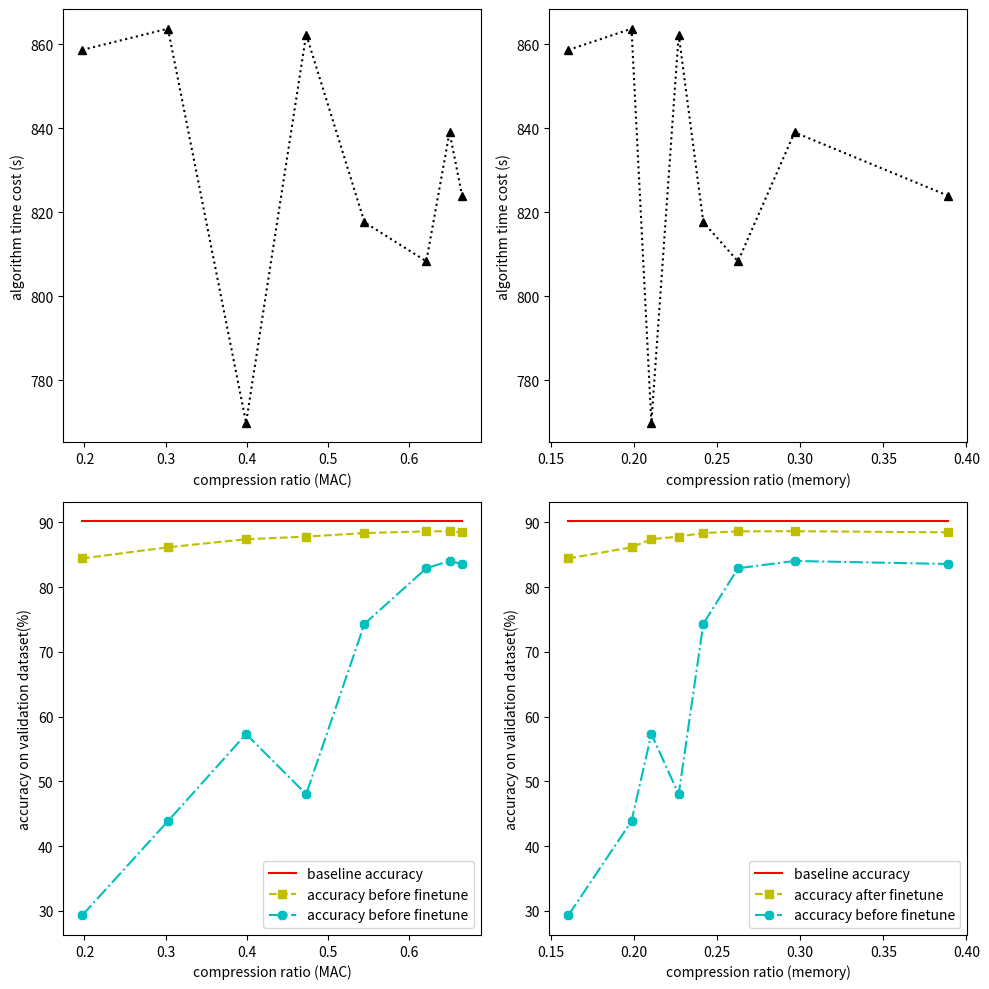
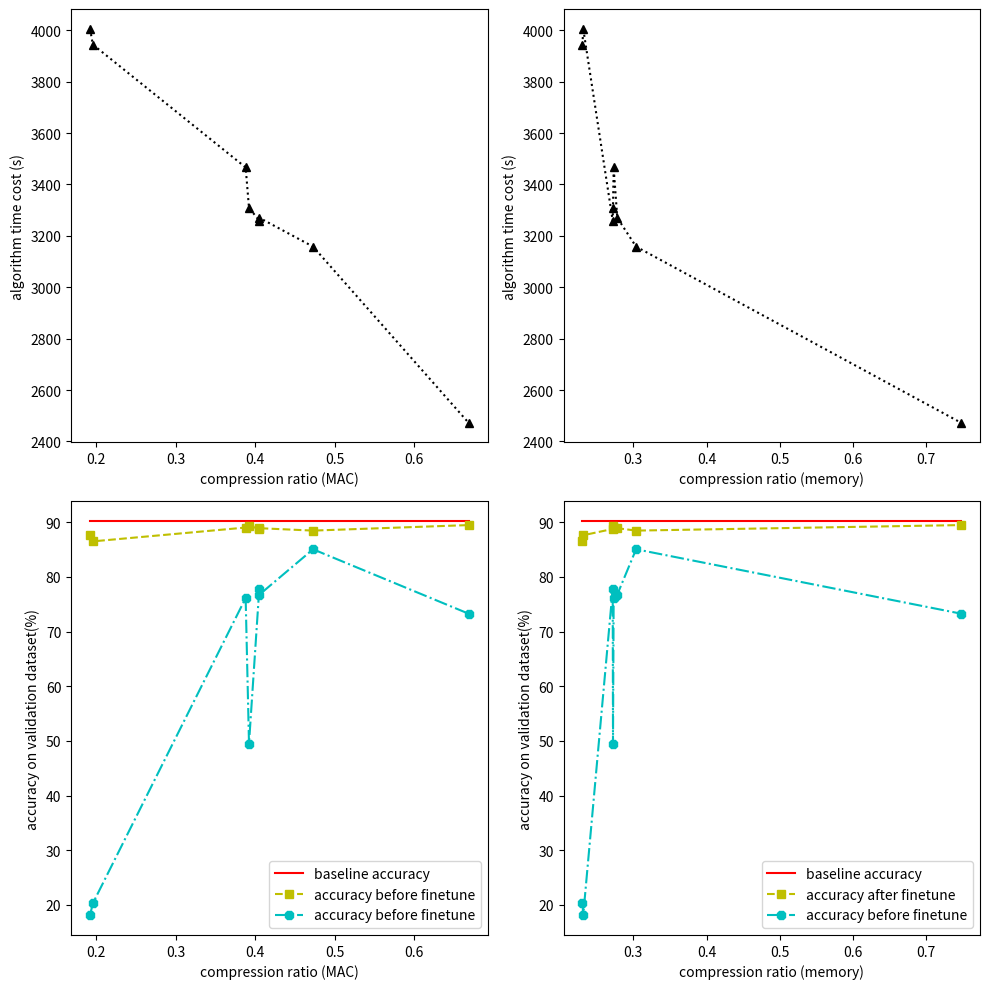
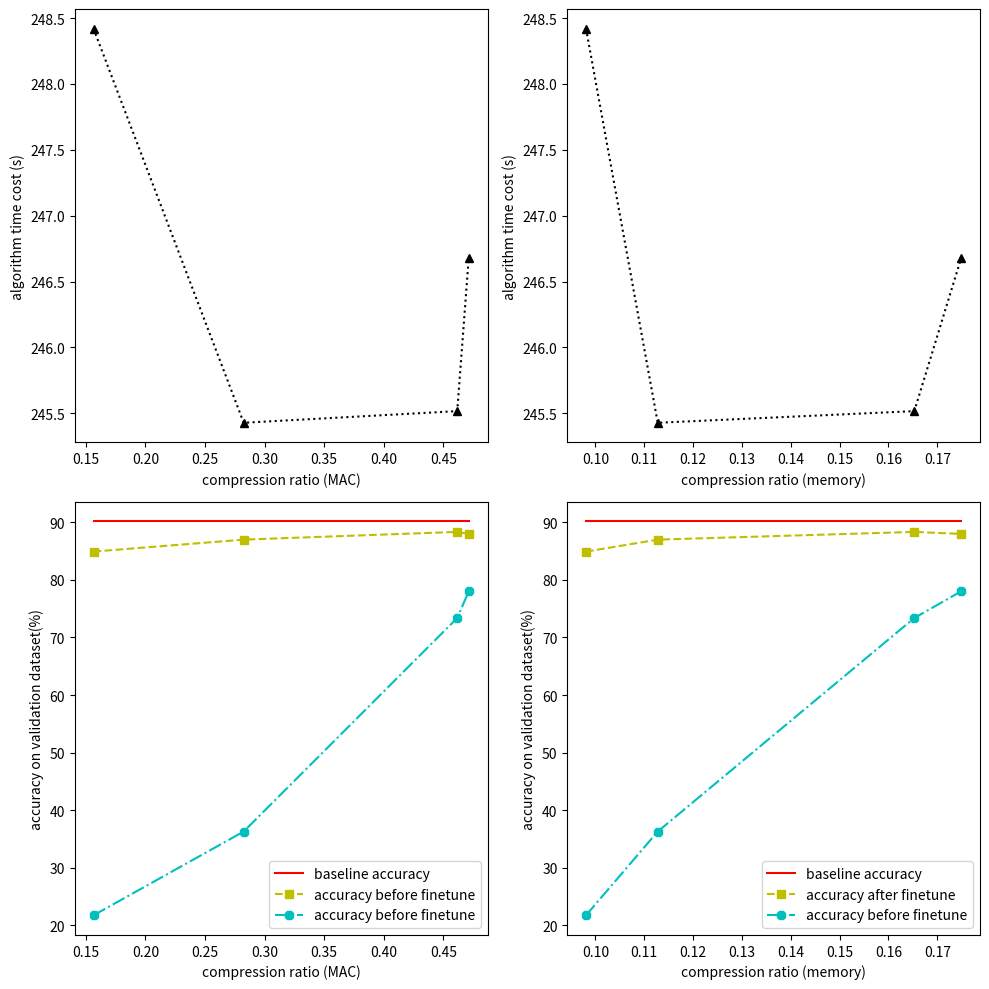
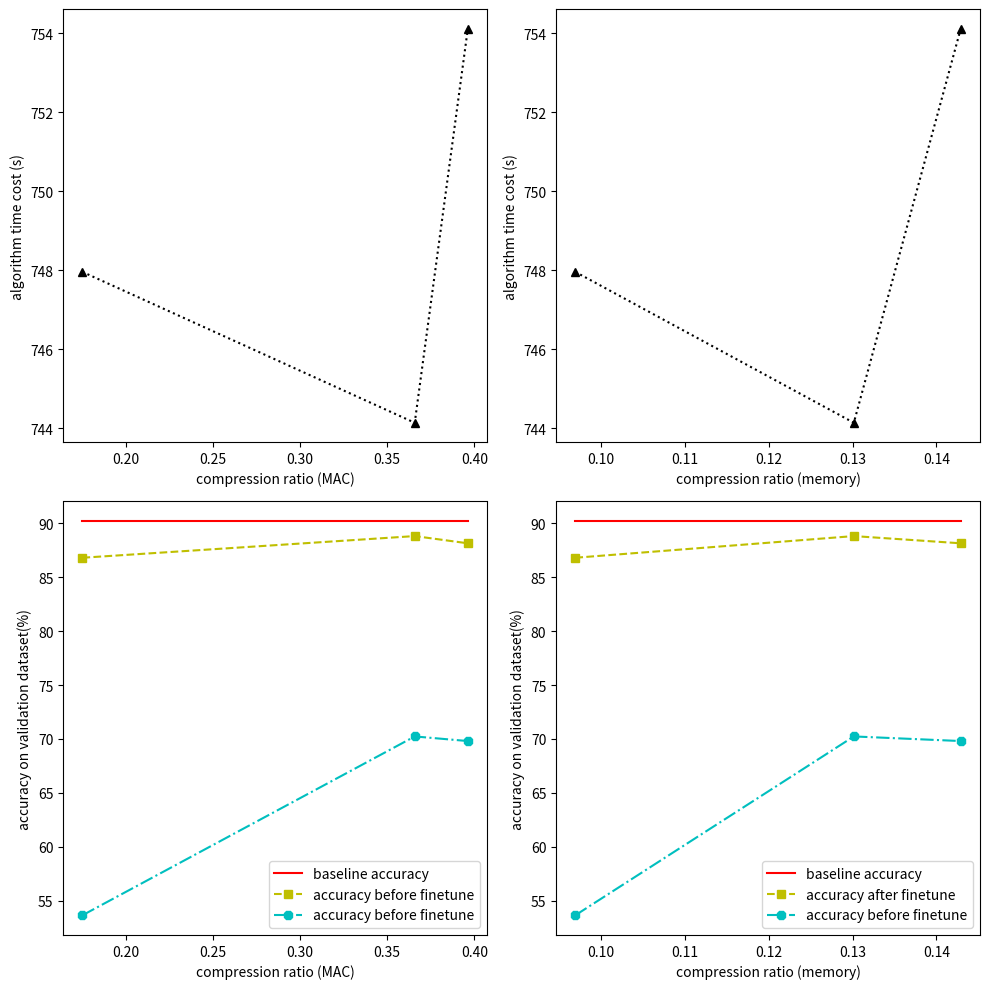
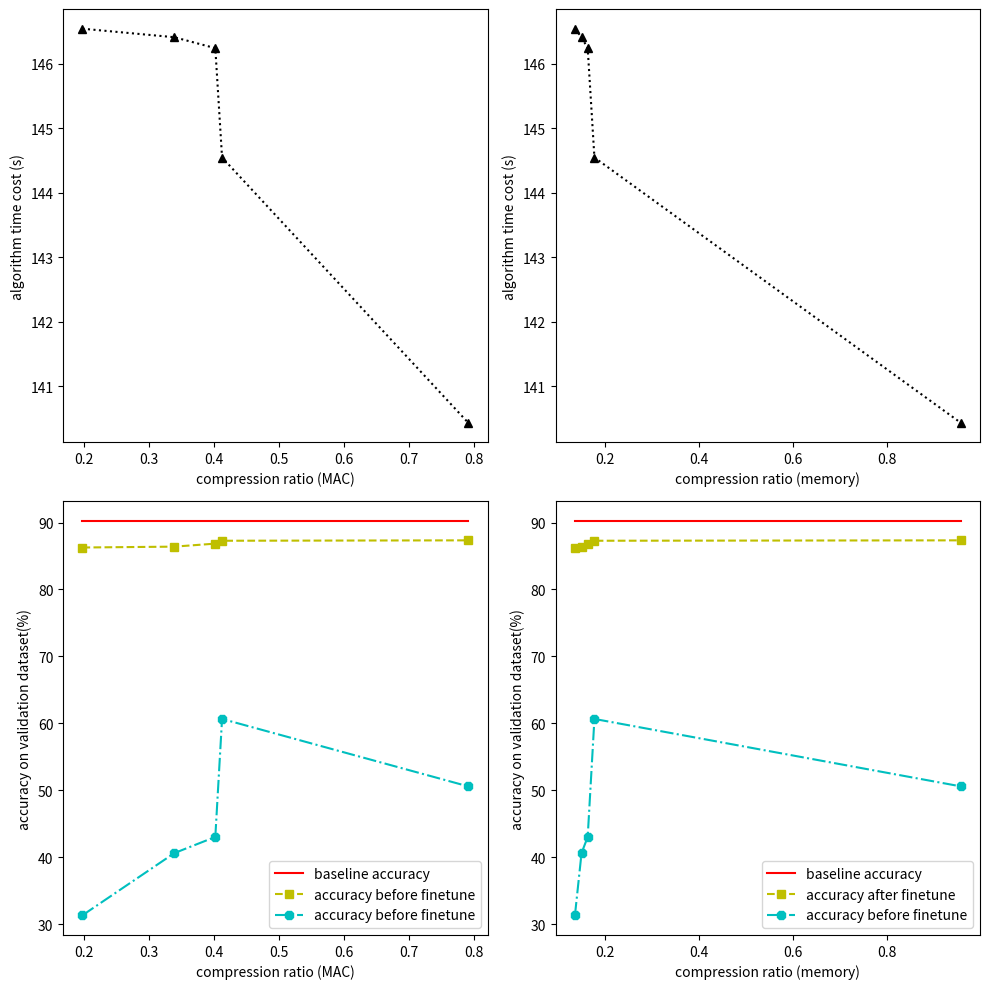
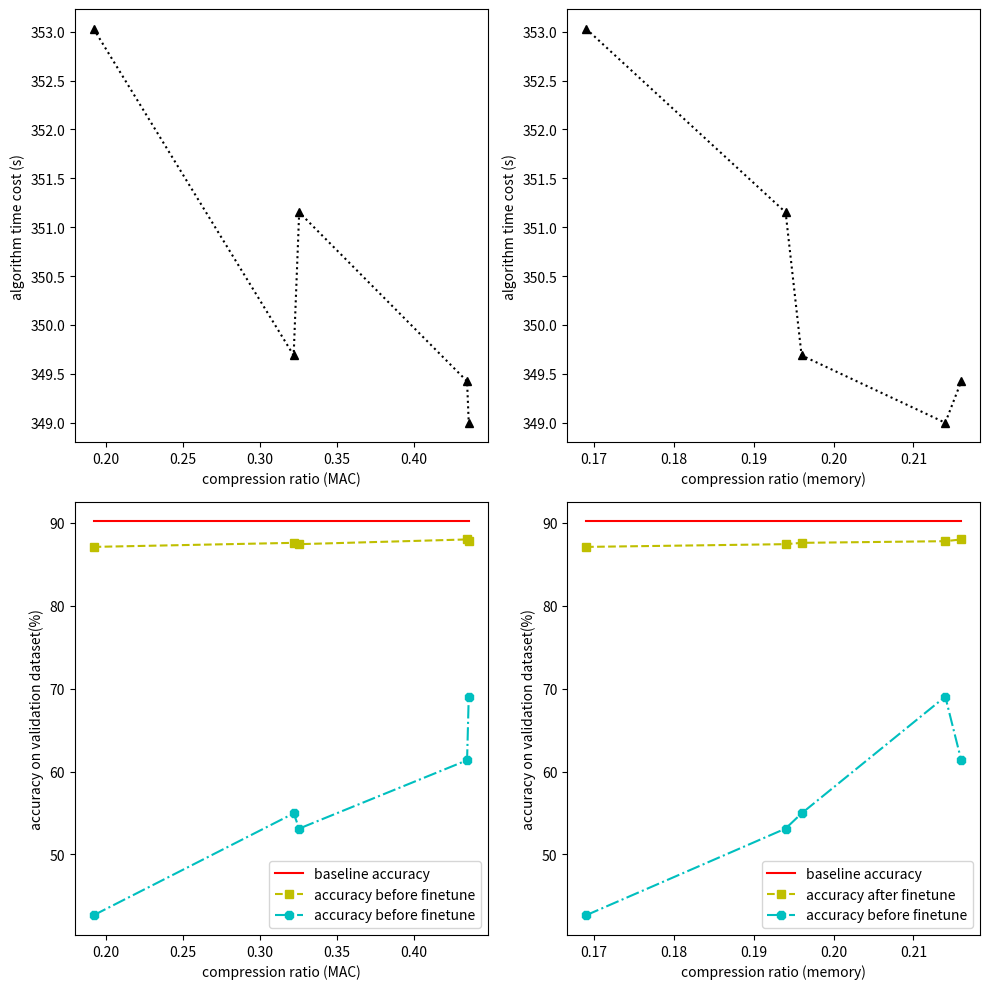
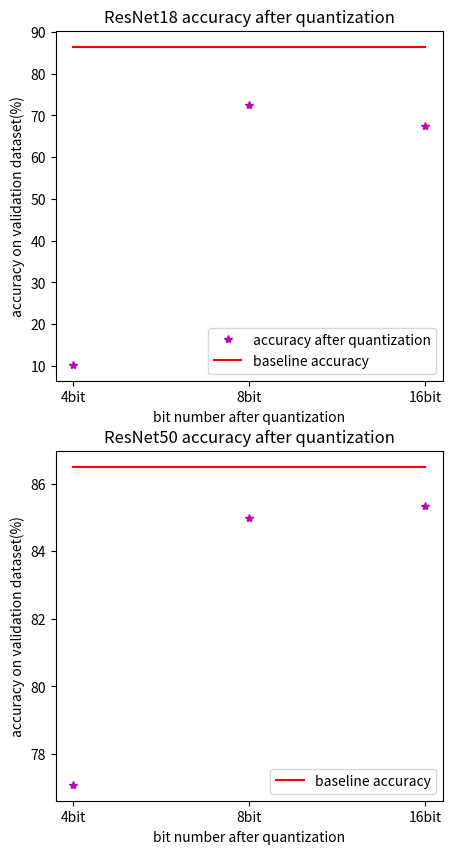

Write the Python code that produced these figures, in order.
import os
import matplotlib
import matplotlib.pyplot as plt
import numpy as np

PLOTDIR = './handleExperimentData/plotImages'
os.makedirs(PLOTDIR, exist_ok=True)

def channel_resnet18():
    MACRatio = np.array([0.302908, 0.545076, 0.649888, 0.665484, 0.197297, 0.399185, 0.473236, 0.621336])
    memoryRatio = np.array([0.198605, 0.241760, 0.296652, 0.389077, 0.160678, 0.210540,  0.226964, 0.262622])
    accBeforeFinetune = np.array([43.869427, 74.343153, 84.056529, 83.588774, 29.319268, 57.314889, 48.029459, 82.931927])
    accAfterFinetune = np.array([86.17, 88.37, 88.66, 88.48, 84.45, 87.42, 87.82, 88.63])
    costTime = np.array([ 863.702305316925, 817.5897779464722,  839.0135326385498, 823.8756124973297, 858.6545453071594, 769.8132638931274, 862.3200585842133, 808.2758123874664])

    fig, axs = plt.subplots(nrows=2, ncols=2, figsize=(10, 10))
    MACRatioSortedIndex, MACRatioSorted = zip(* sorted([(i, x) for (i ,x) in enumerate(MACRatio) ], key=lambda x : x[1]) ) 
    axs[0, 0].plot( MACRatioSorted, costTime[np.array(MACRatioSortedIndex)] , '^k:')
    axs[0, 0].set_xlabel('compression ratio (MAC)')
    axs[0, 0].set_ylabel('algorithm time cost (s)')
    memoryRatioSortedIndex, memoryRatioSorted = zip(* sorted([(i, x) for (i ,x) in enumerate(memoryRatio) ] , key=lambda x : x[1]) ) 
    axs[0, 1].plot( memoryRatioSorted, costTime[np.array(memoryRatioSortedIndex)], '^k:')
    axs[0, 1].set_xlabel('compression ratio (memory)')
    axs[0, 1].set_ylabel('algorithm time cost (s)')
    axs[1, 0].plot( MACRatioSorted, [90.2] * len(MACRatioSorted) , ',-r' , label='baseline accuracy')
    axs[1, 0].plot( MACRatioSorted, accAfterFinetune[np.array(MACRatioSortedIndex)] , 's--y' , label='accuracy before finetune')
    axs[1, 0].plot( MACRatioSorted, accBeforeFinetune[np.array(MACRatioSortedIndex)] , '8-.c', label='accuracy before finetune')
    axs[1, 0].set_xlabel('compression ratio (MAC)')
    axs[1, 0].set_ylabel('accuracy on validation dataset(%)')
    axs[1, 0].legend()
    axs[1, 1].plot( memoryRatioSorted, [90.2] * len(MACRatioSorted) , ',-r' , label='baseline accuracy')
    axs[1, 1].plot(memoryRatioSorted, accAfterFinetune[np.array(memoryRatioSortedIndex)] , 's--y', label='accuracy after finetune')
    axs[1, 1].plot( memoryRatioSorted, accBeforeFinetune[np.array(memoryRatioSortedIndex)] , '8-.c', label='accuracy before finetune')
    axs[1, 1].set_xlabel('compression ratio (memory)')
    axs[1, 1].set_ylabel('accuracy on validation dataset(%)')
    axs[1, 1].legend()
    fig.set(tight_layout = True)
    plt.savefig(PLOTDIR + '/channel_resnet18.png')


def channel_resnet50():
    MACRatio = np.array([0.392186, 0.196126, 0.405257, 0.472652, 0.192403, 0.387988, 0.405073, 0.668017])
    memoryRatio = np.array([0.272202, 0.230461, 0.278040, 0.303741, 0.231501, 0.273090,  0.271780, 0.747886])
    accBeforeFinetune = np.array([49.512341, 20.292596, 76.761545, 85.061704, 18.083201, 76.144506, 77.756768, 73.278264])
    accAfterFinetune = np.array([89.37, 86.51, 88.92, 88.48, 87.63, 89.04, 88.78, 89.49])
    costTime = np.array([ 3309.1602478027344, 3944.231453895569,  3270.3850288391113, 3158.2146010398865, 4006.2553544044495, 3466.395381450653, 3259.653082847595, 2472.8123886585236])

    fig, axs = plt.subplots(nrows=2, ncols=2, figsize=(10, 10))
    MACRatioSortedIndex, MACRatioSorted = zip(* sorted([(i, x) for (i ,x) in enumerate(MACRatio) ], key=lambda x : x[1]) ) 
    axs[0, 0].plot( MACRatioSorted, costTime[np.array(MACRatioSortedIndex)] , '^k:')
    axs[0, 0].set_xlabel('compression ratio (MAC)')
    axs[0, 0].set_ylabel('algorithm time cost (s)')
    memoryRatioSortedIndex, memoryRatioSorted = zip(* sorted([(i, x) for (i ,x) in enumerate(memoryRatio) ] , key=lambda x : x[1]) ) 
    axs[0, 1].plot( memoryRatioSorted, costTime[np.array(memoryRatioSortedIndex)], '^k:')
    axs[0, 1].set_xlabel('compression ratio (memory)')
    axs[0, 1].set_ylabel('algorithm time cost (s)')
    axs[1, 0].plot( MACRatioSorted, [90.2] * len(MACRatioSorted) , ',-r' , label='baseline accuracy')
    axs[1, 0].plot( MACRatioSorted, accAfterFinetune[np.array(MACRatioSortedIndex)] , 's--y' , label='accuracy before finetune')
    axs[1, 0].plot( MACRatioSorted, accBeforeFinetune[np.array(MACRatioSortedIndex)] , '8-.c', label='accuracy before finetune')
    axs[1, 0].set_xlabel('compression ratio (MAC)')
    axs[1, 0].set_ylabel('accuracy on validation dataset(%)')
    axs[1, 0].legend()
    axs[1, 1].plot( memoryRatioSorted, [90.2] * len(MACRatioSorted) , ',-r' , label='baseline accuracy')
    axs[1, 1].plot(memoryRatioSorted, accAfterFinetune[np.array(memoryRatioSortedIndex)] , 's--y', label='accuracy after finetune')
    axs[1, 1].plot( memoryRatioSorted, accBeforeFinetune[np.array(memoryRatioSortedIndex)] , '8-.c', label='accuracy before finetune')
    axs[1, 1].set_xlabel('compression ratio (memory)')
    axs[1, 1].set_ylabel('accuracy on validation dataset(%)')
    axs[1, 1].legend()
    fig.set(tight_layout = True)
    plt.savefig(PLOTDIR + '/channel_resnet50.png')

def weightSVD_resnet18():
    MACRatio = np.array([0.471318, 0.156471, 0.282467, 0.461664])
    memoryRatio = np.array([0.174902, 0.098078, 0.112759, 0.165290])
    accBeforeFinetune = np.array([78.025478, 21.726, 36.276, 73.378])
    accAfterFinetune = np.array([87.99, 84.92, 87.0, 88.34])
    costTime = np.array([ 246.68, 248.4190,  245.428, 245.5164])

    fig, axs = plt.subplots(nrows=2, ncols=2, figsize=(10, 10))
    MACRatioSortedIndex, MACRatioSorted = zip(* sorted([(i, x) for (i ,x) in enumerate( MACRatio) ], key=lambda x : x[1]) ) 
    axs[0, 0].plot( MACRatioSorted, costTime[np.array(MACRatioSortedIndex)] , '^k:')
    axs[0, 0].set_xlabel('compression ratio (MAC)')
    axs[0, 0].set_ylabel('algorithm time cost (s)')
    memoryRatioSortedIndex, memoryRatioSorted = zip(* sorted([(i, x) for (i ,x) in enumerate(memoryRatio) ] , key=lambda x : x[1]) ) 
    axs[0, 1].plot( memoryRatioSorted, costTime[np.array(memoryRatioSortedIndex)], '^k:')
    axs[0, 1].set_xlabel('compression ratio (memory)')
    axs[0, 1].set_ylabel('algorithm time cost (s)')
    axs[1, 0].plot( MACRatioSorted, [90.2] * len(MACRatioSorted) , ',-r' , label='baseline accuracy')
    axs[1, 0].plot( MACRatioSorted, accAfterFinetune[np.array(MACRatioSortedIndex)] , 's--y' , label='accuracy before finetune')
    axs[1, 0].plot( MACRatioSorted, accBeforeFinetune[np.array(MACRatioSortedIndex)] , '8-.c', label='accuracy before finetune')
    axs[1, 0].set_xlabel('compression ratio (MAC)')
    axs[1, 0].set_ylabel('accuracy on validation dataset(%)')
    axs[1, 0].legend()
    axs[1, 1].plot( memoryRatioSorted, [90.2] * len(MACRatioSorted) , ',-r' , label='baseline accuracy')
    axs[1, 1].plot(memoryRatioSorted, accAfterFinetune[np.array(memoryRatioSortedIndex)] , 's--y', label='accuracy after finetune')
    axs[1, 1].plot( memoryRatioSorted, accBeforeFinetune[np.array(memoryRatioSortedIndex)] , '8-.c', label='accuracy before finetune')
    axs[1, 1].set_xlabel('compression ratio (memory)')
    axs[1, 1].set_ylabel('accuracy on validation dataset(%)')
    axs[1, 1].legend()
    fig.set(tight_layout = True)
    plt.savefig(PLOTDIR + '/weightSVD_resnet18.png')

def weightSVD_resnet50():
    MACRatio = np.array([0.396226, 0.175211, 0.365779])
    memoryRatio = np.array([0.142889, 0.096962, 0.130151])
    accBeforeFinetune = np.array([69.804936, 53.642516, 70.23288])
    accAfterFinetune = np.array([88.15, 86.81, 88.82])
    costTime = np.array([ 754.1109130382538, 747.9583733081818, 744.1413459777832])

    fig, axs = plt.subplots(nrows=2, ncols=2, figsize=(10, 10))
    MACRatioSortedIndex, MACRatioSorted = zip(* sorted([(i, x) for (i ,x) in enumerate( MACRatio) ], key=lambda x : x[1]) ) 
    axs[0, 0].plot( MACRatioSorted, costTime[np.array(MACRatioSortedIndex)] , '^k:')
    axs[0, 0].set_xlabel('compression ratio (MAC)')
    axs[0, 0].set_ylabel('algorithm time cost (s)')
    memoryRatioSortedIndex, memoryRatioSorted = zip(* sorted([(i, x) for (i ,x) in enumerate(memoryRatio) ] , key=lambda x : x[1]) ) 
    axs[0, 1].plot( memoryRatioSorted, costTime[np.array(memoryRatioSortedIndex)], '^k:')
    axs[0, 1].set_xlabel('compression ratio (memory)')
    axs[0, 1].set_ylabel('algorithm time cost (s)')
    axs[1, 0].plot( MACRatioSorted, [90.2] * len(MACRatioSorted) , ',-r' , label='baseline accuracy')
    axs[1, 0].plot( MACRatioSorted, accAfterFinetune[np.array(MACRatioSortedIndex)] , 's--y' , label='accuracy before finetune')
    axs[1, 0].plot( MACRatioSorted, accBeforeFinetune[np.array(MACRatioSortedIndex)] , '8-.c', label='accuracy before finetune')
    axs[1, 0].set_xlabel('compression ratio (MAC)')
    axs[1, 0].set_ylabel('accuracy on validation dataset(%)')
    axs[1, 0].legend()
    axs[1, 1].plot( memoryRatioSorted, [90.2] * len(MACRatioSorted) , ',-r' , label='baseline accuracy')
    axs[1, 1].plot(memoryRatioSorted, accAfterFinetune[np.array(memoryRatioSortedIndex)] , 's--y', label='accuracy after finetune')
    axs[1, 1].plot( memoryRatioSorted, accBeforeFinetune[np.array(memoryRatioSortedIndex)] , '8-.c', label='accuracy before finetune')
    axs[1, 1].set_xlabel('compression ratio (memory)')
    axs[1, 1].set_ylabel('accuracy on validation dataset(%)')
    axs[1, 1].legend()
    fig.set(tight_layout = True)
    plt.savefig(PLOTDIR + '/weightSVD_resnet50.png')

def spatialSVD_resnet18():
    MACRatio = np.array([0.411991, 0.197031, 0.338500, 0.401594, 0.790962])
    memoryRatio = np.array([0.178526, 0.137202, 0.151192, 0.164245, 0.955607])
    accBeforeFinetune = np.array([60.658838, 31.329618, 40.615048, 43.033439, 50.587182])
    accAfterFinetune = np.array([87.28, 86.27, 86.4, 86.85, 87.34])
    costTime = np.array([ 144.548, 146.545, 146.413, 146.243, 140.435])

    fig, axs = plt.subplots(nrows=2, ncols=2, figsize=(10, 10))
    MACRatioSortedIndex, MACRatioSorted = zip(* sorted([(i, x) for (i ,x) in enumerate( MACRatio) ], key=lambda x : x[1]) ) 
    axs[0, 0].plot( MACRatioSorted, costTime[np.array(MACRatioSortedIndex)] , '^k:')
    axs[0, 0].set_xlabel('compression ratio (MAC)')
    axs[0, 0].set_ylabel('algorithm time cost (s)')
    memoryRatioSortedIndex, memoryRatioSorted = zip(* sorted([(i, x) for (i ,x) in enumerate(memoryRatio) ] , key=lambda x : x[1]) ) 
    axs[0, 1].plot( memoryRatioSorted, costTime[np.array(memoryRatioSortedIndex)], '^k:')
    axs[0, 1].set_xlabel('compression ratio (memory)')
    axs[0, 1].set_ylabel('algorithm time cost (s)')
    axs[1, 0].plot( MACRatioSorted, [90.2] * len(MACRatioSorted) , ',-r' , label='baseline accuracy')
    axs[1, 0].plot( MACRatioSorted, accAfterFinetune[np.array(MACRatioSortedIndex)] , 's--y' , label='accuracy before finetune')
    axs[1, 0].plot( MACRatioSorted, accBeforeFinetune[np.array(MACRatioSortedIndex)] , '8-.c', label='accuracy before finetune')
    axs[1, 0].set_xlabel('compression ratio (MAC)')
    axs[1, 0].set_ylabel('accuracy on validation dataset(%)')
    axs[1, 0].legend()
    axs[1, 1].plot( memoryRatioSorted, [90.2] * len(MACRatioSorted) , ',-r' , label='baseline accuracy')
    axs[1, 1].plot(memoryRatioSorted, accAfterFinetune[np.array(memoryRatioSortedIndex)] , 's--y', label='accuracy after finetune')
    axs[1, 1].plot( memoryRatioSorted, accBeforeFinetune[np.array(memoryRatioSortedIndex)] , '8-.c', label='accuracy before finetune')
    axs[1, 1].set_xlabel('compression ratio (memory)')
    axs[1, 1].set_ylabel('accuracy on validation dataset(%)')
    axs[1, 1].legend()
    fig.set(tight_layout = True)
    plt.savefig(PLOTDIR + '/spatialSVD_resnet18.png')

def spatialSVD_resnet50():
    MACRatio = np.array([0.321798, 0.435391, 0.191963, 0.325387, 0.434307])
    memoryRatio = np.array([0.196, 0.214, 0.169, 0.194, 0.216])
    accBeforeFinetune = np.array([54.956210, 69.0386, 42.665207, 53.125000, 61.365446])
    accAfterFinetune = np.array([87.59, 87.79, 87.1, 87.43, 88.0])
    costTime = np.array([ 349.689, 348.9998, 353.03, 351.152, 349.424])

    fig, axs = plt.subplots(nrows=2, ncols=2, figsize=(10, 10))
    MACRatioSortedIndex, MACRatioSorted = zip(* sorted([(i, x) for (i ,x) in enumerate( MACRatio) ], key=lambda x : x[1]) ) 
    axs[0, 0].plot( MACRatioSorted, costTime[np.array(MACRatioSortedIndex)] , '^k:')
    axs[0, 0].set_xlabel('compression ratio (MAC)')
    axs[0, 0].set_ylabel('algorithm time cost (s)')
    memoryRatioSortedIndex, memoryRatioSorted = zip(* sorted([(i, x) for (i ,x) in enumerate(memoryRatio) ] , key=lambda x : x[1]) ) 
    axs[0, 1].plot( memoryRatioSorted, costTime[np.array(memoryRatioSortedIndex)], '^k:')
    axs[0, 1].set_xlabel('compression ratio (memory)')
    axs[0, 1].set_ylabel('algorithm time cost (s)')
    axs[1, 0].plot( MACRatioSorted, [90.2] * len(MACRatioSorted) , ',-r' , label='baseline accuracy')
    axs[1, 0].plot( MACRatioSorted, accAfterFinetune[np.array(MACRatioSortedIndex)] , 's--y' , label='accuracy before finetune')
    axs[1, 0].plot( MACRatioSorted, accBeforeFinetune[np.array(MACRatioSortedIndex)] , '8-.c', label='accuracy before finetune')
    axs[1, 0].set_xlabel('compression ratio (MAC)')
    axs[1, 0].set_ylabel('accuracy on validation dataset(%)')
    axs[1, 0].legend()
    axs[1, 1].plot( memoryRatioSorted, [90.2] * len(MACRatioSorted) , ',-r' , label='baseline accuracy')
    axs[1, 1].plot(memoryRatioSorted, accAfterFinetune[np.array(memoryRatioSortedIndex)] , 's--y', label='accuracy after finetune')
    axs[1, 1].plot( memoryRatioSorted, accBeforeFinetune[np.array(memoryRatioSortedIndex)] , '8-.c', label='accuracy before finetune')
    axs[1, 1].set_xlabel('compression ratio (memory)')
    axs[1, 1].set_ylabel('accuracy on validation dataset(%)')
    axs[1, 1].legend()
    fig.set(tight_layout = True)
    plt.savefig(PLOTDIR + '/spatialSVD_resnet50.png')

def adaround():
    accResNet18 = [10.25, 72.52, 67.58]
    accResNet50 = [77.09, 84.98, 85.33]
    # x = [ 1, 2, 3 ]
    x = [ '4bit', '8bit', '16bit', ]

    fig, axs = plt.subplots(nrows=2, ncols=1, figsize=(5, 10))
    axs[0].plot( x , accResNet18, '*m' , label = 'accuracy after quantization')
    axs[0].plot( x , [86.5]*3, ',-r', label = 'baseline accuracy')
    axs[0].set_title('ResNet18 accuracy after quantization')
    axs[0].set_xlabel('bit number after quantization')
    axs[0].set_ylabel('accuracy on validation dataset(%)')
    axs[0].legend()

    # plt.xticks([], my_xticks)

    axs[1].plot( x , accResNet50, '*m' )
    axs[1].plot( x , [86.5]*3, ',-r', label = 'baseline accuracy')
    axs[1].set_title('ResNet50 accuracy after quantization')
    axs[1].set_xlabel('bit number after quantization')
    axs[1].set_ylabel('accuracy on validation dataset(%)')
    axs[1].legend()

    plt.savefig(PLOTDIR + '/adaround.png')



if __name__ == '__main__':
    channel_resnet18()
    channel_resnet50()
    weightSVD_resnet18()
    weightSVD_resnet50()
    spatialSVD_resnet18()
    spatialSVD_resnet50()
    adaround()
